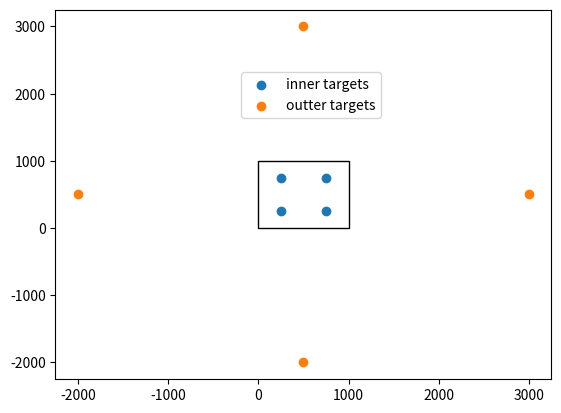

The matplotlib source for this figure:
import matplotlib.pyplot as plt
from matplotlib.patches import Rectangle


inner_targets = [   (250,750), (750,750),
                    (250,250), (750,250)
                ]

outter_targets = [                  (500, 3000),
                    (-2000, 500),                 (3000, 500),
                                    (500, -2000)
                ]

# inner_targets = [   (166.6, 833.3), (500, 833.3), (833.3, 833.3),
#                     (166.6, 500),   (500, 500),   (833.3, 500),
#                     (166.6, 166,6), (500, 166.6), (833.3, 166.6)
#                 ]

# outter_targets = [  (-2000, 3000), (500, 3000), (3000, 3000),
#                     (-2000, 500),               (3000, 500),
#                     (-2000, -2000),(500, -2000),(3000, -2000)
#                 ]

fig,ax = plt.subplots()

plt.scatter(*zip(*inner_targets), label='inner targets')
plt.scatter(*zip(*outter_targets), label='outter targets')
ax.legend(bbox_to_anchor=(0.67, 0.85))

currentAxis = plt.gca()
currentAxis.add_patch(Rectangle((0, 0), 1000, 1000, alpha=1, fill=False))

plt.show()